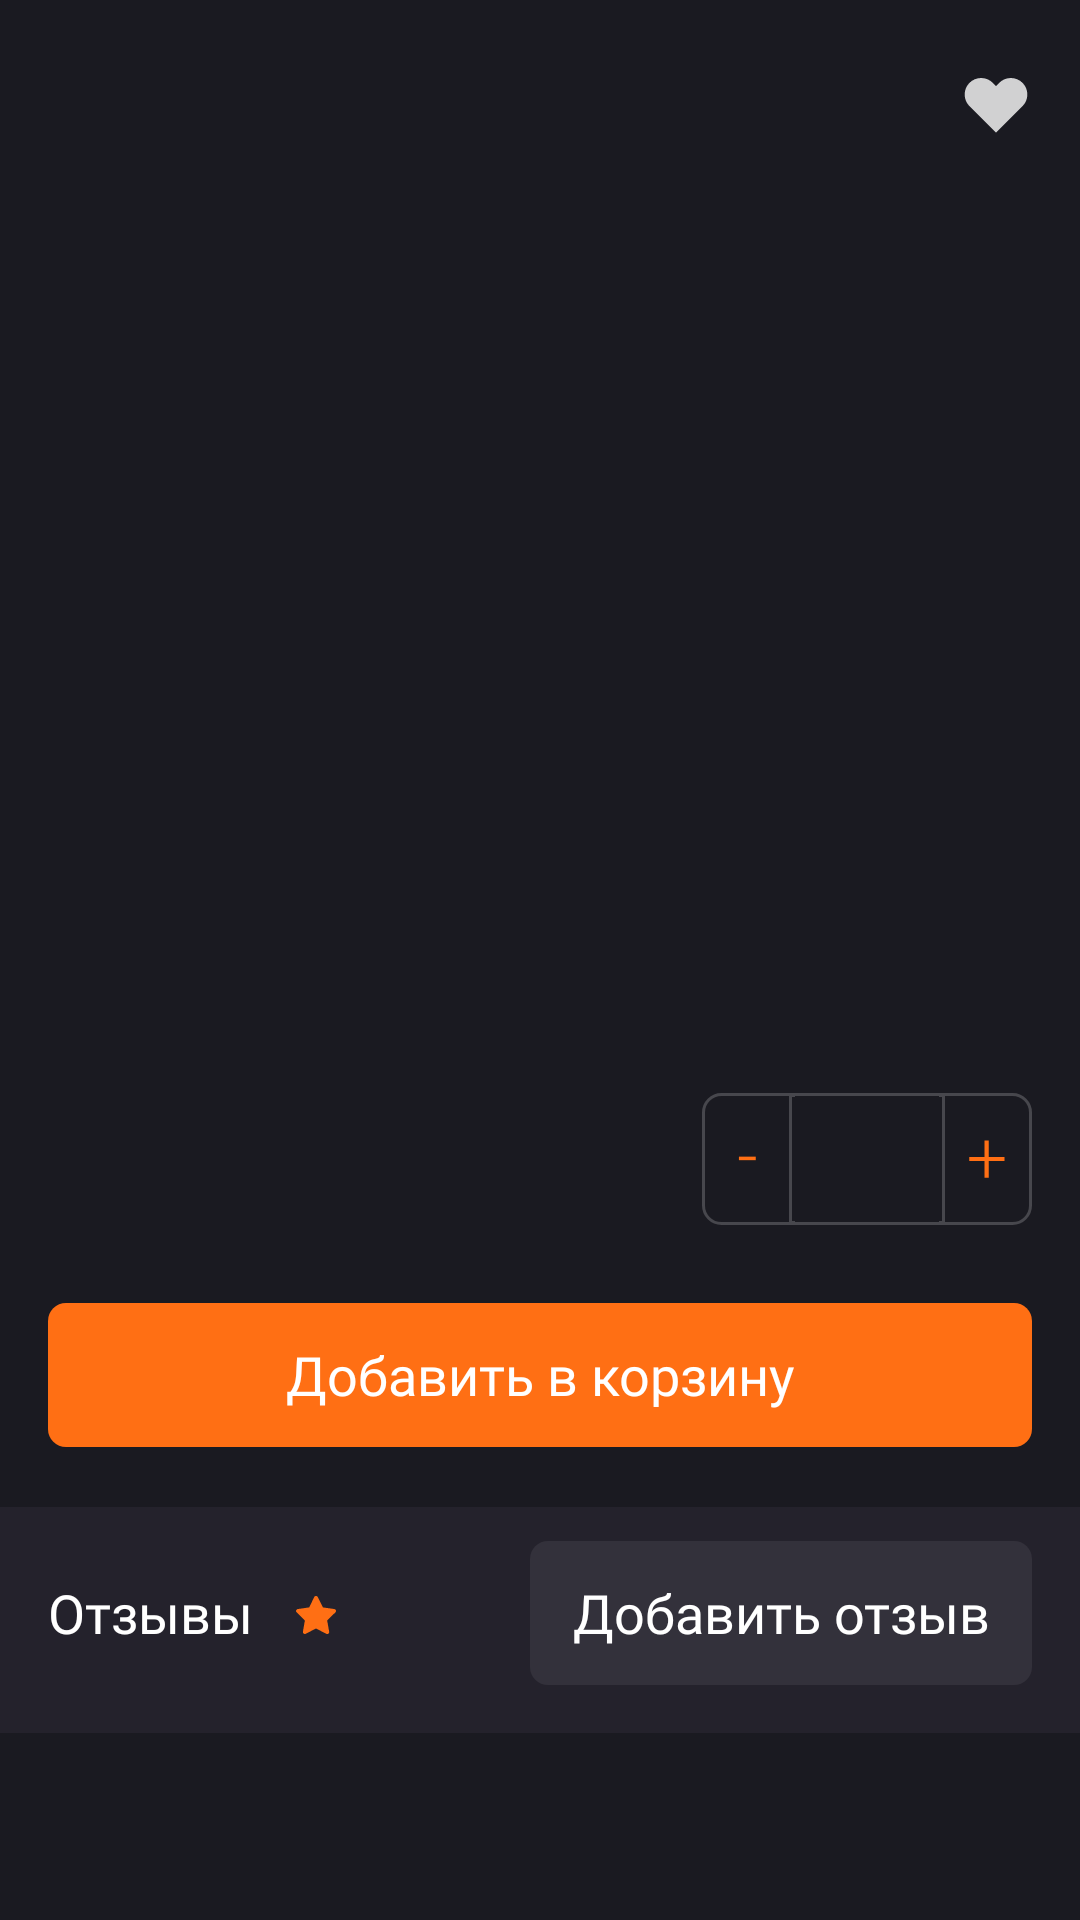

The Android layout XML behind this screen, and the referenced resources:
<!-- AndroidManifest.xml: application theme AppTheme -->
<!-- res/layout/fragment_dish.xml -->
<?xml version="1.0" encoding="utf-8"?>
<androidx.core.widget.NestedScrollView
    xmlns:android="http://schemas.android.com/apk/res/android"
    xmlns:app="http://schemas.android.com/apk/res-auto"
    xmlns:tools="http://schemas.android.com/tools"
    android:layout_width="match_parent"
    android:layout_height="match_parent"
    android:background="@color/color_background"
    >

    <androidx.constraintlayout.widget.ConstraintLayout
        android:layout_width="match_parent"
        android:layout_height="wrap_content">

        <ImageView
            android:id="@+id/iv_picture"
            android:layout_width="match_parent"
            android:layout_height="250dp"
            android:scaleType="centerCrop"
            app:layout_constraintTop_toTopOf="parent"
            />

        <TextView
            android:id="@+id/tv_stock"
            android:layout_width="wrap_content"
            android:layout_height="wrap_content"
            android:layout_marginTop="@dimen/standart_margin_20dp"
            android:paddingStart="@dimen/mini_margin_14dp"
            android:paddingEnd="@dimen/mini_margin_14dp"
            android:paddingTop="4dp"
            android:paddingBottom="3dp"
            android:background="@drawable/background_stock"
            android:text="@string/home_stock_title"
            android:textAllCaps="true"
            android:visibility="gone"
            style="@style/MediumText.Dark"
            app:layout_constraintStart_toStartOf="parent"
            app:layout_constraintTop_toTopOf="parent"
            tools:visibility="visible"
            />

        <androidx.appcompat.widget.AppCompatCheckBox
            android:id="@+id/cb_favorite"
            android:layout_width="24dp"
            android:layout_height="24dp"
            android:layout_marginTop="23dp"
            android:layout_marginEnd="@dimen/standart_margin_16dp"
            android:button="@drawable/btn_toggle_favorite_large"
            app:layout_constraintTop_toTopOf="parent"
            app:layout_constraintEnd_toEndOf="parent"
            />

        <TextView
            android:id="@+id/tv_title"
            android:layout_width="match_parent"
            android:layout_height="wrap_content"
            android:layout_marginTop="@dimen/standart_margin_20dp"
            android:layout_marginStart="@dimen/standart_margin_16dp"
            android:layout_marginEnd="@dimen/standart_margin_16dp"
            style="@style/MediumText.24.White"
            app:layout_constraintTop_toBottomOf="@id/iv_picture"
            tools:text="Пицца Маргарита"
            />

        <TextView
            android:id="@+id/tv_description"
            android:layout_width="match_parent"
            android:layout_height="wrap_content"
            android:layout_marginTop="@dimen/mini_margin_10dp"
            android:layout_marginStart="@dimen/standart_margin_16dp"
            android:layout_marginEnd="@dimen/standart_margin_16dp"
            style="@style/LightText.13.Gray"
            app:layout_constraintTop_toBottomOf="@id/tv_title"
            tools:text="Lorem ipsum dolor sit amet, consectetur adipiscing elit, sed do eiusmod tempor incididunt ut labore et dolore magna aliqua. Ut enim ad minim veniam, quis nostrud exercitation ullamco laboris nisi ut aliquip ex ea commodo consequat."
            />

        <TextView
            android:id="@+id/tv_old_price"
            android:layout_width="wrap_content"
            android:layout_height="wrap_content"
            android:layout_marginTop="@dimen/maxi_margin_40p"
            android:layout_marginStart="@dimen/standart_margin_16dp"
            android:paddingEnd="@dimen/mini_margin_10dp"
            app:layout_constraintStart_toStartOf="parent"
            app:layout_constraintTop_toBottomOf="@id/tv_description"
            style="@style/LightText.24.White"
            tools:text="780 ₽"
            />

        <TextView
            android:id="@+id/tv_new_price"
            android:layout_width="wrap_content"
            android:layout_height="wrap_content"
            android:layout_marginTop="@dimen/maxi_margin_40p"
            android:layout_marginStart="@dimen/standart_margin_16dp"
            app:layout_constraintStart_toEndOf="@id/tv_old_price"
            app:layout_constraintTop_toBottomOf="@id/tv_description"
            style="@style/MediumText.24.Orange"
            tools:text="680 ₽"
            />

        <CheckedTextView
            android:id="@+id/btn_decrement"
            android:layout_width="30dp"
            android:layout_height="44dp"
            android:background="@drawable/background_decrement"
            app:layout_constraintTop_toTopOf="@id/btn_increment"
            app:layout_constraintBottom_toBottomOf="@id/btn_increment"
            app:layout_constraintEnd_toStartOf="@id/tv_count"
            />

        <TextView
            android:id="@+id/tv_count"
            android:layout_width="wrap_content"
            android:layout_height="44dp"
            android:minWidth="50dp"
            android:gravity="center"
            android:background="@drawable/background_count"
            style="@style/MediumText.24.Orange"
            app:layout_constraintTop_toTopOf="@id/btn_increment"
            app:layout_constraintBottom_toBottomOf="@id/btn_increment"
            app:layout_constraintEnd_toStartOf="@id/btn_increment"
            tools:text="1"
            />

        <ImageView
            android:id="@+id/btn_increment"
            android:layout_width="30dp"
            android:layout_height="44dp"
            android:layout_marginEnd="@dimen/standart_margin_16dp"
            android:background="@drawable/background_increment"
            app:layout_constraintEnd_toEndOf="parent"
            app:layout_constraintTop_toTopOf="@id/tv_new_price"
            app:layout_constraintBottom_toBottomOf="@id/tv_new_price"
            />

        <androidx.appcompat.widget.AppCompatButton
            android:id="@+id/btn_add"
            android:layout_width="match_parent"
            android:layout_height="wrap_content"
            android:layout_marginStart="@dimen/standart_margin_16dp"
            android:layout_marginEnd="@dimen/standart_margin_16dp"
            android:layout_marginTop="26dp"
            android:background="@drawable/background_corner_6dp"
            android:backgroundTint="@color/color_accent_orange"
            android:stateListAnimator="@null"
            android:gravity="center"
            android:text="@string/dish_add_to_basket"
            style="@style/LightMediumTitle"
            app:layout_constraintTop_toBottomOf="@id/btn_increment"
            app:layout_constraintEnd_toEndOf="parent"
            app:layout_constraintStart_toStartOf="parent"
            />

        <androidx.constraintlayout.widget.ConstraintLayout
            android:layout_width="match_parent"
            android:layout_height="wrap_content"
            android:layout_marginTop="@dimen/standart_margin_20dp"
            android:background="@color/color_primary"
            app:layout_constraintTop_toBottomOf="@id/btn_add"
            >

            <TextView
                android:id="@+id/tv_reviews_title"
                android:layout_width="wrap_content"
                android:layout_height="wrap_content"
                android:layout_marginTop="23dp"
                android:layout_marginStart="@dimen/standart_margin_16dp"
                android:text="@string/dish_reviews_title"
                style="@style/MediumText.18.White"
                app:layout_constraintTop_toTopOf="parent"
                app:layout_constraintStart_toStartOf="parent"
                />

            <TextView
                android:id="@+id/tv_reviews_rating"
                android:layout_width="wrap_content"
                android:layout_height="wrap_content"
                android:layout_marginStart="13dp"
                android:drawablePadding="4dp"
                style="@style/MediumText.Orange"
                app:drawableStartCompat="@drawable/ic_star_normal"
                app:layout_constraintBaseline_toBaselineOf="@id/tv_reviews_title"
                app:layout_constraintStart_toEndOf="@id/tv_reviews_title"
                tools:text="4.8/5"
                />

            <androidx.appcompat.widget.AppCompatButton
                android:id="@+id/btn_add_review"
                android:layout_width="wrap_content"
                android:layout_height="wrap_content"
                android:layout_marginEnd="@dimen/standart_margin_16dp"
                android:paddingStart="@dimen/mini_margin_14dp"
                android:paddingEnd="@dimen/mini_margin_14dp"
                android:background="@drawable/background_corner_6dp"
                android:backgroundTint="@color/color_divider_gray_dark"
                android:stateListAnimator="@null"
                android:gravity="center"
                android:text="@string/dish_review_button"
                style="@style/LightMediumTitle"
                app:layout_constraintTop_toTopOf="@id/tv_reviews_title"
                app:layout_constraintBottom_toBottomOf="@id/tv_reviews_title"
                app:layout_constraintEnd_toEndOf="parent"
                />

            <androidx.recyclerview.widget.RecyclerView
                android:id="@+id/rv_reviews"
                android:layout_width="match_parent"
                android:layout_height="wrap_content"
                android:layout_marginTop="@dimen/standart_margin_16dp"
                android:layout_marginStart="@dimen/mini_margin_6dp"
                android:layout_marginEnd="@dimen/mini_margin_6dp"
                app:layout_constraintTop_toBottomOf="@id/btn_add_review"
                app:layout_constraintBottom_toBottomOf="parent"
                />

        </androidx.constraintlayout.widget.ConstraintLayout>

    </androidx.constraintlayout.widget.ConstraintLayout>

</androidx.core.widget.NestedScrollView>
<!-- resources referenced by this layout -->
<resources>
  <color name="color_accent_orange">#FF6F14</color>
  <color name="color_background">#1A1A21</color>
  <color name="color_divider_gray_dark">#33313B</color>
  <color name="color_primary">#24222C</color>
  <dimen name="maxi_margin_40p">40dp</dimen>
  <dimen name="mini_margin_10dp">10dp</dimen>
  <dimen name="mini_margin_14dp">14dp</dimen>
  <dimen name="mini_margin_6dp">6dp</dimen>
  <dimen name="standart_margin_16dp">16dp</dimen>
  <dimen name="standart_margin_20dp">20dp</dimen>
  <!-- drawable background_corner_6dp (drawable) -->
  <?xml version="1.0" encoding="utf-8"?>
  <shape xmlns:android="http://schemas.android.com/apk/res/android"
      android:shape="rectangle">
      <corners android:radius="@dimen/corner_6dp" />
  </shape>
  <!-- drawable background_decrement (drawable) -->
  <?xml version="1.0" encoding="utf-8"?>
  <selector xmlns:android="http://schemas.android.com/apk/res/android">
      <item android:state_enabled="false" android:drawable="@drawable/background_decrement_inactive" />
      <item android:state_enabled="true" android:drawable="@drawable/background_decrement_active" />
  </selector>
  <!-- drawable btn_toggle_favorite_large (drawable) -->
  <?xml version="1.0" encoding="utf-8"?>
  <selector xmlns:android="http://schemas.android.com/apk/res/android">
      <item android:state_checked="false" android:drawable="@drawable/ic_fav_unchecked_large" />
      <item android:state_checked="true" android:drawable="@drawable/ic_fav_checked_large" />
  </selector>
  <string name="dish_add_to_basket">Добавить в корзину</string>
  <string name="dish_review_button">Добавить отзыв</string>
  <string name="dish_reviews_title">Отзывы</string>
  <string name="home_stock_title">Акция</string>
  <style name="LightMediumTitle" parent="MediumTitle">
          <item name="android:textColor">@color/color_text_light</item>
      </style>
  <style name="LightText.13.Gray">
          <item name="android:textColor">@color/color_hint_gray</item>
      </style>
  <style name="LightText.24.White">
          <item name="android:textColor">@color/color_text_light</item>
      </style>
  <style name="MediumText.18.White">
          <item name="android:textColor">@color/color_text_light</item>
      </style>
  <style name="MediumText.24.Orange">
          <item name="android:textColor">@color/color_accent_orange</item>
      </style>
  <style name="MediumText.24.White">
          <item name="android:textColor">@color/color_text_light</item>
      </style>
  <style name="MediumText.Dark">
          <item name="android:textColor">@color/color_text_dark</item>
      </style>
  <style name="MediumText.Orange">
          <item name="android:textColor">@color/color_accent_orange</item>
      </style>
  <dimen name="corner_6dp">6dp</dimen>
  <color name="color_white_20">#32FFFFFF</color>
  <color name="color_accent_yellow">#FEC90D</color>
  <dimen name="corner_3dp">3dp</dimen>
  <style name="MediumTitle" parent="Title">
          <item name="android:fontFamily">@font/roboto_medium</item>
      </style>
  <color name="color_text_light">#FFFFFF</color>
  <color name="color_hint_gray">#A6A6B2</color>
  <color name="color_text_dark">#1A1A21</color>
  <color name="color_black">#000000</color>
  <style name="ReviewDialogTheme" parent="AppTheme">
          <item name="android:windowBackground">@android:color/transparent</item>
          <item name="android:windowNoTitle">true</item>
          <item name="android:windowIsFloating">true</item>
          <item name="android:windowCloseOnTouchOutside">true</item>
      </style>
  <style name="MySearchViewStyle" parent="Widget.AppCompat.SearchView">
          <item name="searchHintIcon">@null</item>
      </style>
  <style name="Title" parent="AppTheme">
          <item name="android:textSize">18sp</item>
      </style>
</resources>
